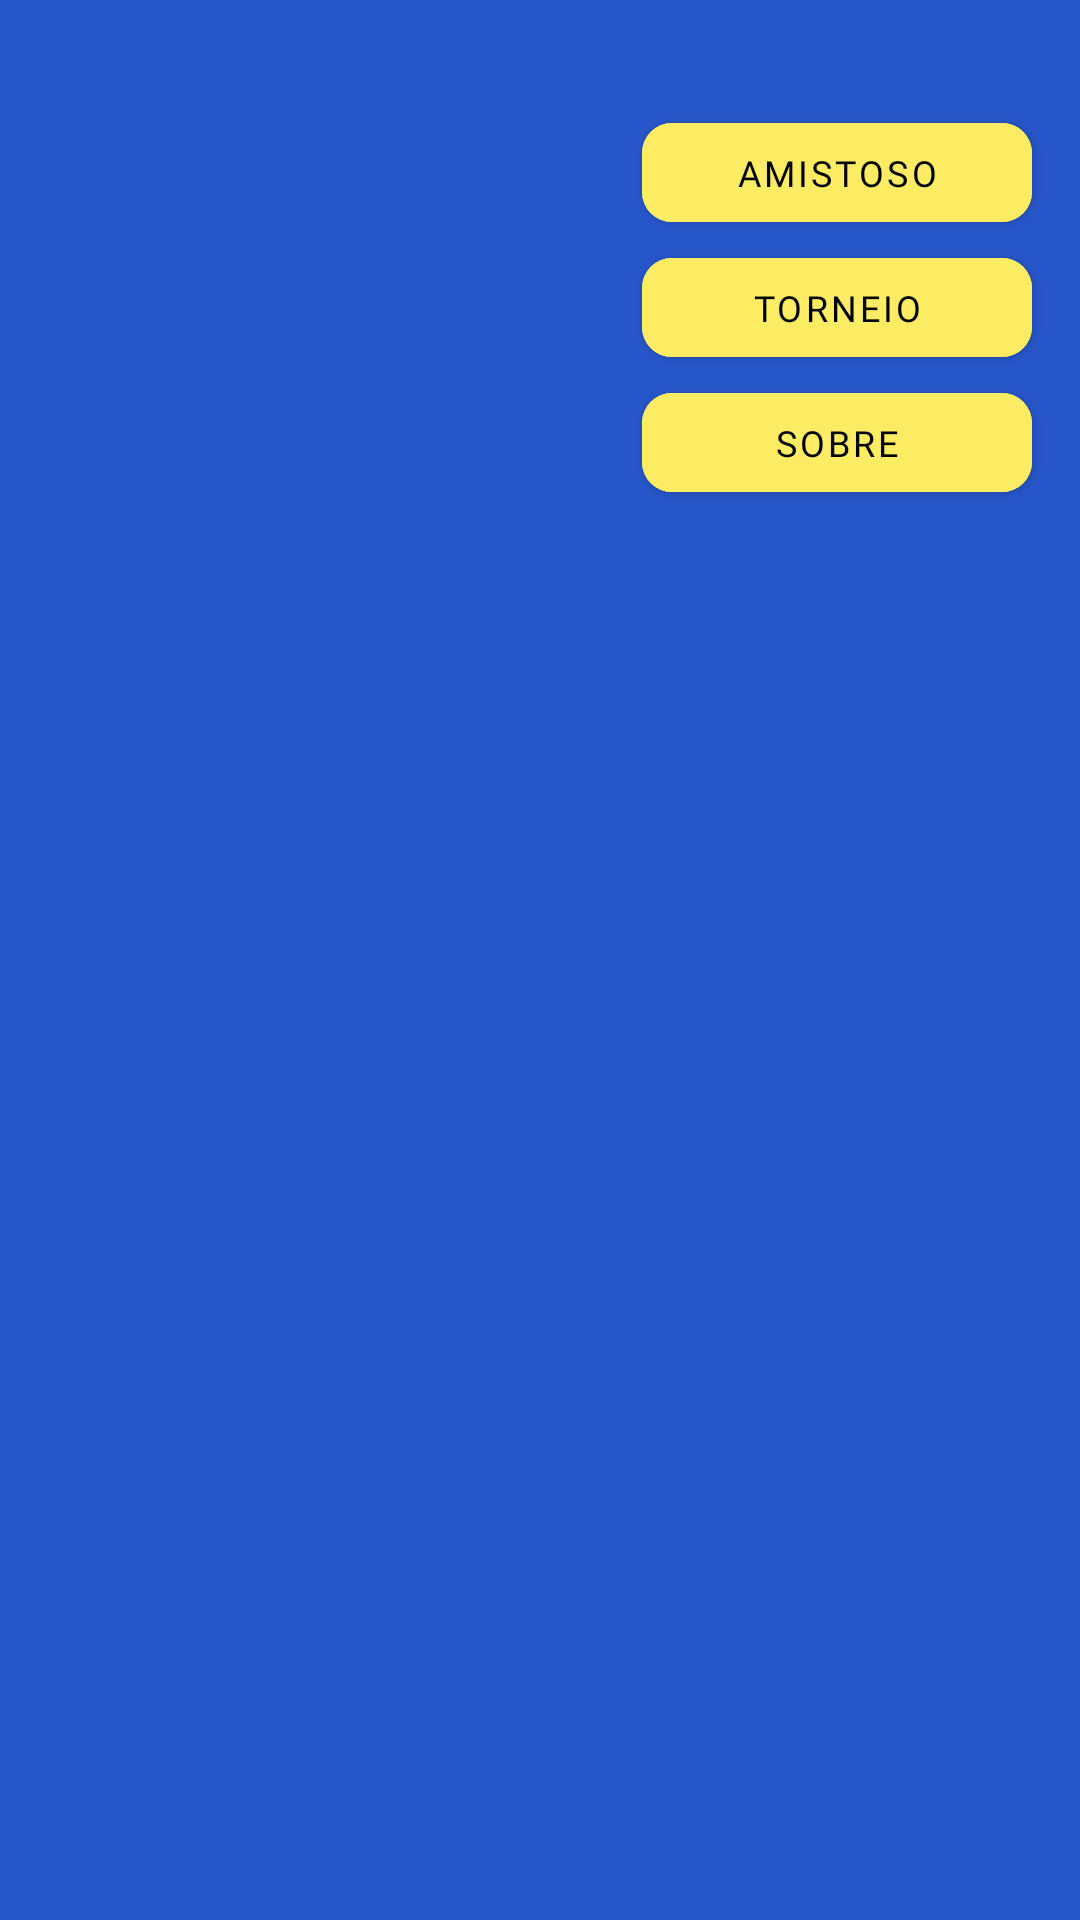

Write the Android layout XML for this screen, with the resource values it uses.
<!-- AndroidManifest.xml: application theme Theme.FutStreet -->
<!-- res/layout/fragment_home.xml -->
<?xml version="1.0" encoding="utf-8"?>
<androidx.constraintlayout.widget.ConstraintLayout xmlns:android="http://schemas.android.com/apk/res/android"
    xmlns:tools="http://schemas.android.com/tools"
    android:layout_width="match_parent"
    android:layout_height="match_parent"
    xmlns:app="http://schemas.android.com/apk/res-auto"
    tools:context=".modules.home.HomeFragment"
    android:background="@color/blue">


    <androidx.viewpager.widget.ViewPager
        android:id="@+id/viewPageDescription"
        android:layout_width="160dp"
        android:layout_height="100dp"
        android:layout_marginStart="16dp"
        android:layout_marginTop="30dp"
        app:layout_constraintStart_toStartOf="parent"
        app:layout_constraintTop_toTopOf="parent" />

    <com.google.android.material.tabs.TabLayout
        android:id="@+id/tabIndicator"
        android:layout_width="160dp"
        android:layout_height="4dp"
        android:layout_marginTop="4dp"
        android:backgroundTint="@color/blue"
        app:layout_constraintEnd_toEndOf="@+id/viewPageDescription"
        app:layout_constraintStart_toStartOf="@+id/viewPageDescription"
        app:layout_constraintTop_toBottomOf="@+id/viewPageDescription"
        app:tabBackground="@drawable/tab_selector"
        app:tabGravity="center"
        app:tabIndicatorHeight="0dp" />

    <com.google.android.material.button.MaterialButton
        android:id="@+id/buttonNewPlay"
        style="@style/button_menu"
        android:layout_marginTop="35dp"
        android:layout_marginEnd="16dp"
        android:text="@string/title_menu_button_newmatch"
        app:cornerRadius="10dp"
        app:layout_constraintEnd_toEndOf="parent"
        app:layout_constraintTop_toTopOf="parent" />

    <com.google.android.material.button.MaterialButton
        android:id="@+id/buttonChampionship"
        style="@style/button_menu"
        android:text="@string/title_menu_button_tournament"
        app:cornerRadius="10dp"
        app:layout_constraintEnd_toEndOf="@+id/buttonNewPlay"
        app:layout_constraintStart_toStartOf="@+id/buttonNewPlay"
        app:layout_constraintTop_toBottomOf="@+id/buttonNewPlay" />

    <com.google.android.material.button.MaterialButton
        android:id="@+id/buttonAbout"
        style="@style/button_menu"
        android:text="@string/title_menu_button_about"
        app:cornerRadius="10dp"
        app:layout_constraintStart_toStartOf="@+id/buttonChampionship"
        app:layout_constraintTop_toBottomOf="@+id/buttonChampionship" />

</androidx.constraintlayout.widget.ConstraintLayout>
<!-- resources referenced by this layout -->
<resources>
  <color name="blue">#2756CA</color>
  <!-- drawable tab_selector (drawable) -->
  <?xml version="1.0" encoding="utf-8"?>
  <selector xmlns:android="http://schemas.android.com/apk/res/android">
  
      <item
          android:drawable="@drawable/indicator_selected"
          android:state_selected="true"/>
  
      <item android:drawable="@drawable/indicator_unselected"/>
  
  </selector>
  <string name="title_menu_button_about">Sobre</string>
  <string name="title_menu_button_newmatch">Amistoso</string>
  <string name="title_menu_button_tournament">Torneio</string>
  <style name="button_menu">
          <item name="android:layout_width">130dp</item>
          <item name="android:layout_height">45dp</item>
          <item name="android:backgroundTint">@color/yellow</item>
          <item name="android:fontFamily">@font/baloo2semibold</item>
          <item name="android:textColor">@color/black</item>
          <item name="android:textSize">12sp</item>
      </style>
  <style name="Theme.FutStreet" parent="Theme.MaterialComponents.DayNight.NoActionBar">
          
          <item name="colorPrimary">@color/blue</item>
          <item name="colorPrimaryVariant">@color/blue</item>
          <item name="colorOnPrimary">@color/black</item>
          
          <item name="colorSecondary">@color/yellow</item>
          <item name="colorSecondaryVariant">@color/green</item>
          <item name="colorOnSecondary">@color/black</item>
          
          <item name="android:statusBarColor" tools:targetApi="l">?attr/colorPrimaryVariant</item>
          
      </style>
  <!-- drawable indicator_selected (drawable) -->
  <?xml version="1.0" encoding="utf-8"?>
  <layer-list xmlns:android="http://schemas.android.com/apk/res/android">
      <item>
          <shape xmlns:android="http://schemas.android.com/apk/res/android"
              android:shape="rectangle">
              <solid android:color="@color/blue"/>
  
          </shape>
      </item>
      <item
          android:bottom="0dp"
          android:left="4dp"
          android:right="4dp"
          android:top="0dp">
          <shape xmlns:android="http://schemas.android.com/apk/res/android"
              android:shape="rectangle">
              <corners android:radius="50dp"/>
              <solid android:color="@android:color/white" />
  
          </shape>
      </item>
  </layer-list>
  <!-- drawable indicator_unselected (drawable) -->
  <?xml version="1.0" encoding="utf-8"?>
  <layer-list xmlns:android="http://schemas.android.com/apk/res/android">
      <item>
          <shape xmlns:android="http://schemas.android.com/apk/res/android"
              android:shape="rectangle">
              <solid android:color="@color/blue"/>
  
          </shape>
      </item>
      <item
          android:bottom="0dp"
          android:left="4dp"
          android:right="4dp"
          android:top="0dp">
          <shape xmlns:android="http://schemas.android.com/apk/res/android"
              android:shape="rectangle">
              <corners android:radius="50dp"/>
              <solid android:color="@android:color/darker_gray" />
  
          </shape>
      </item>
  </layer-list>
  <color name="yellow">#FCEC63</color>
  <color name="black">#000000</color>
  <color name="green">#498874</color>
</resources>
